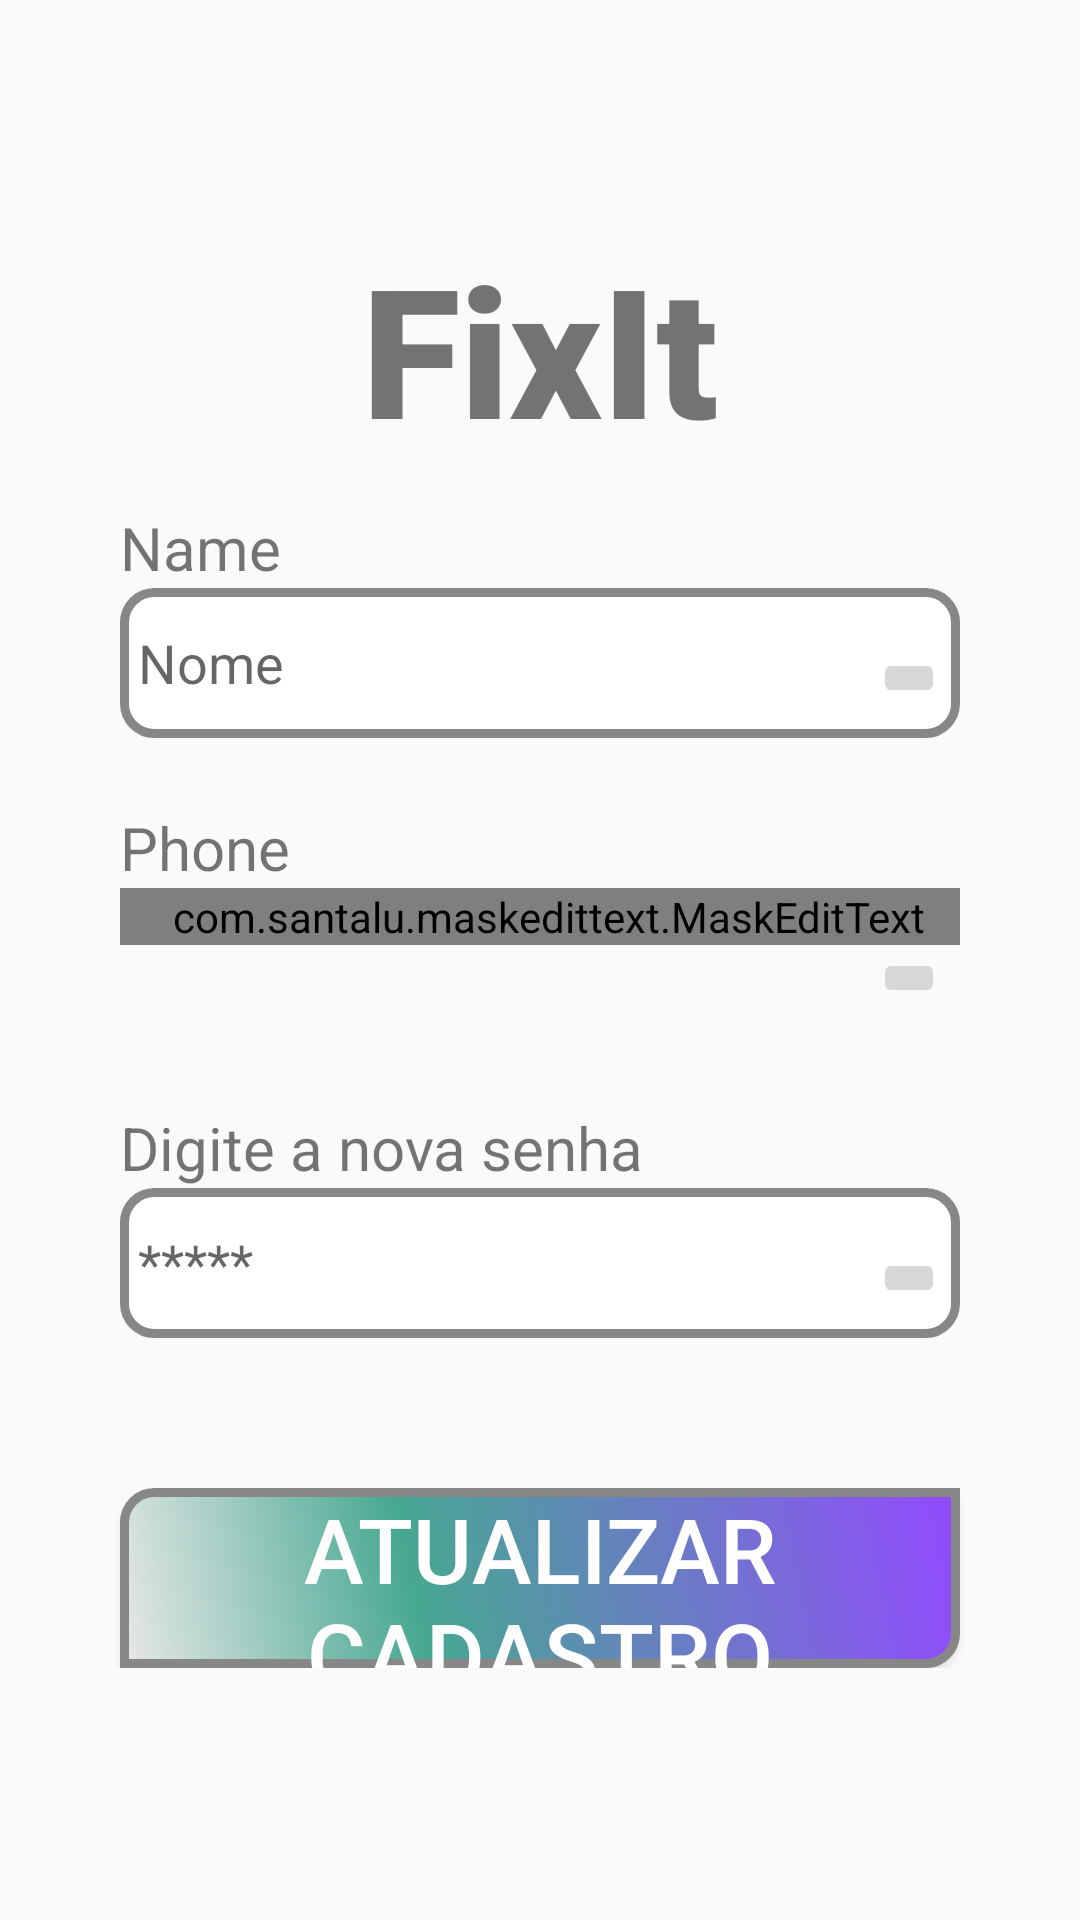

Layout XML and referenced resources for this Android screen:
<!-- AndroidManifest.xml: application theme AppTheme -->
<!-- res/layout/activity_update_register.xml -->
<?xml version="1.0" encoding="utf-8"?>
<androidx.constraintlayout.widget.ConstraintLayout xmlns:android="http://schemas.android.com/apk/res/android"
    xmlns:app="http://schemas.android.com/apk/res-auto"
    xmlns:tools="http://schemas.android.com/tools"
    android:layout_width="match_parent"
    android:layout_height="match_parent"
    android:padding="@dimen/box_inset_layout_padding"
    tools:context=".UserAuth.UserInfoActivity"
    tools:deviceIds="wear">

    <ScrollView
        app:layout_constraintStart_toStartOf="parent"
        app:layout_constraintEnd_toEndOf="parent"
        app:layout_constraintTop_toTopOf="parent"
        android:layout_width="match_parent"
        android:layout_height="wrap_content">

        <androidx.constraintlayout.widget.ConstraintLayout
            android:layout_width="match_parent"
            android:layout_height="match_parent">

        <TextView
            android:id="@+id/logo"
            android:layout_width="wrap_content"
            android:layout_height="wrap_content"
            android:layout_marginTop="76dp"
            android:fontFamily="sans-serif-black"
            android:text="@string/app_name"
            android:textSize="60sp"
            app:layout_constraintEnd_toEndOf="parent"
            app:layout_constraintStart_toStartOf="parent"
            app:layout_constraintTop_toTopOf="parent" />

            
            <TextView
                android:layout_width="wrap_content"
                android:layout_height="wrap_content"
                android:text="@string/tv_name"
                app:layout_constraintStart_toStartOf="@id/rl_update_name"
                app:layout_constraintBottom_toTopOf="@id/rl_update_name"
                android:textSize="20sp" />

            <RelativeLayout xmlns:android="http://schemas.android.com/apk/res/android"
                android:id="@+id/rl_update_name"
                android:layout_margin="40dp"
                android:layout_width="match_parent"
                android:layout_height="60dp"
                android:layout_marginTop="64dp"
                app:layout_constraintTop_toBottomOf="@id/logo">

                <EditText
                    android:id="@+id/et_update_name"
                    android:layout_width="match_parent"
                    android:layout_height="wrap_content"
                    android:background="@drawable/edit_text_shape"
                    android:paddingStart="6dp"
                    android:maxLines="1"
                    android:lines="1"
                    android:singleLine="true"
                    android:hint="@string/hint_name"/>
                <ImageButton
                    android:id="@+id/btn_update_name"
                    android:layout_width="wrap_content"
                    android:layout_height="wrap_content"
                    android:layout_alignParentEnd="true"
                    android:src="@drawable/ic_edit"
                    android:layout_centerVertical="true"
                    android:layout_margin="5dp" />
            </RelativeLayout>

            
            <TextView
                android:layout_width="wrap_content"
                android:layout_height="wrap_content"
                android:text="@string/tv_phone"
                app:layout_constraintStart_toStartOf="@id/rl_update_phone"
                app:layout_constraintBottom_toTopOf="@id/rl_update_phone"
                android:textSize="20sp" />

            <RelativeLayout xmlns:android="http://schemas.android.com/apk/res/android"
                android:id="@+id/rl_update_phone"
                android:layout_margin="40dp"
                android:layout_width="match_parent"
                android:layout_height="60dp"
                android:layout_marginTop="64dp"
                app:layout_constraintTop_toBottomOf="@id/rl_update_name">

                <com.santalu.maskedittext.MaskEditText
                    android:id="@+id/et_update_phone"
                    android:layout_width="match_parent"
                    android:maxLines="1"
                    android:lines="1"
                    android:singleLine="true"
                    android:background="@drawable/edit_text_shape"
                    android:hint="@string/hint_phone"
                    android:inputType="phone"
                    android:paddingStart="6dp"
                    app:met_mask="+55 (##) #####-####"
                    tools:layout_editor_absoluteX="40dp"
                    android:layout_height="wrap_content" />
                <ImageButton
                    android:id="@+id/btn_update_phone"
                    android:layout_width="wrap_content"
                    android:layout_height="wrap_content"
                    android:layout_alignParentEnd="true"
                    android:src="@drawable/ic_edit"
                    android:layout_centerVertical="true"
                    android:layout_margin="5dp" />
            </RelativeLayout>

            
            <TextView
                android:layout_width="wrap_content"
                android:layout_height="wrap_content"
                android:text="@string/tv_new_password"
                app:layout_constraintStart_toStartOf="@id/rl_update_password"
                app:layout_constraintBottom_toTopOf="@id/rl_update_password"
                android:textSize="20sp" />

            <RelativeLayout xmlns:android="http://schemas.android.com/apk/res/android"
                android:id="@+id/rl_update_password"
                android:layout_margin="40dp"
                android:layout_width="match_parent"
                android:layout_height="60dp"
                android:layout_marginTop="64dp"
                app:layout_constraintTop_toBottomOf="@id/rl_update_phone">

                <EditText
                    android:id="@+id/et_update_password"
                    android:layout_width="match_parent"
                    android:layout_height="wrap_content"
                    android:focusable="false"
                    android:background="@drawable/edit_text_shape"
                    android:maxLines="1"
                    android:lines="1"
                    android:singleLine="true"
                    android:paddingStart="6dp"
                    android:hint="@string/hint_password"/>
                <ImageButton
                    android:id="@+id/btn_update_password"
                    android:layout_width="wrap_content"
                    android:layout_height="wrap_content"
                    android:layout_alignParentEnd="true"
                    android:src="@drawable/ic_edit"
                    android:layout_centerVertical="true"
                    android:layout_margin="5dp" />
            </RelativeLayout>

            
            <RelativeLayout
                android:id="@+id/rl_update_confirm_password"
                android:layout_height="wrap_content"
                android:layout_width="match_parent"
                android:visibility="gone"
                app:layout_constraintTop_toBottomOf="@id/rl_update_password">

                <TextView
                    android:layout_width="wrap_content"
                    android:layout_height="wrap_content"
                    android:layout_alignStart="@+id/et_update_confirm_password"
                    android:text="@string/tv_confirm_new_password"
                    android:textSize="20sp"
                    app:layout_constraintBottom_toTopOf="@+id/et_update_confirm_password"
                    app:layout_constraintStart_toStartOf="@+id/et_update_confirm_password" />

                <EditText
                    android:id="@+id/et_update_confirm_password"
                    android:layout_width="match_parent"
                    android:layout_height="60dp"
                    android:maxLines="1"
                    android:lines="1"
                    android:singleLine="true"
                    android:layout_margin="40dp"
                    android:layout_marginTop="64dp"
                    android:background="@drawable/edit_text_shape"
                    android:hint="@string/hint_password"
                    android:paddingStart="6dp"
                    tools:layout_editor_absoluteX="40dp" />
            </RelativeLayout>

        <Button
            android:id="@+id/btn_send_update_request"
            android:layout_width="match_parent"
            android:layout_height="60dp"
            android:layout_margin="40dp"
            android:layout_marginBottom="64dp"
            android:layout_marginTop="64dp"
            android:background="@drawable/button_shape"
            android:shadowColor="#A8A8A8"
            android:text="@string/btn_update_register"
            android:textColor="#FFFFFF"
            app:layout_constraintTop_toBottomOf="@id/rl_update_confirm_password"
            android:textSize="30sp" />

        </androidx.constraintlayout.widget.ConstraintLayout>
    </ScrollView>

    <RelativeLayout
        android:id="@+id/loadingPanel"
        android:layout_width="match_parent"
        android:layout_height="match_parent"
        android:gravity="center">

        <ProgressBar
            android:layout_width="wrap_content"
            android:layout_height="wrap_content"
            android:indeterminate="true" />

    </RelativeLayout>

</androidx.constraintlayout.widget.ConstraintLayout>
<!-- resources referenced by this layout -->
<resources>
  <!-- drawable button_shape (drawable) -->
  <?xml version="1.0" encoding="utf-8"?>
  <shape xmlns:android="http://schemas.android.com/apk/res/android" android:shape="rectangle" >
      <corners
          android:topLeftRadius="10dp"
          android:topRightRadius="0dp"
          android:bottomLeftRadius="0dp"
          android:bottomRightRadius="10dp"
          />
      <gradient
          android:angle="45"
          android:centerX="35%"
          android:centerColor="#47A891"
          android:startColor="#E8E8E8"
          android:endColor="#924AFF"
          android:type="linear"
          />
      <padding
          android:left="0dp"
          android:top="0dp"
          android:right="0dp"
          android:bottom="0dp"
          />
      <size
          android:width="270dp"
          android:height="60dp"
          />
      <stroke
          android:width="3dp"
          android:color="#878787"
          />
  </shape>
  <!-- drawable edit_text_shape (drawable) -->
  <?xml version="1.0" encoding="utf-8"?>
  <shape xmlns:android="http://schemas.android.com/apk/res/android" android:shape="rectangle" >
      <corners
          android:topLeftRadius="10dp"
          android:topRightRadius="10dp"
          android:bottomLeftRadius="10dp"
          android:bottomRightRadius="10dp"
          />
      <solid
          android:color="@android:color/white"
          />
      <padding
          android:left="0dp"
          android:top="0dp"
          android:right="0dp"
          android:bottom="0dp"
          />
      <size
          android:width="270dp"
          android:height="50dp"
          />
      <stroke
          android:width="3dp"
          android:color="#878787"
          />
  </shape>
  <string name="app_name"> FixIt </string>
  <string name="btn_update_register">Atualizar cadastro</string>
  <string name="hint_name"> Nome </string>
  <string name="hint_password"> ***** </string>
  <string name="hint_phone"> (99) 12345–67899 </string>
  <string name="tv_confirm_new_password">Confirme a nova senha</string>
  <string name="tv_name"> Name </string>
  <string name="tv_new_password">Digite a nova senha</string>
  <string name="tv_phone"> Phone </string>
  <style name="AppTheme" parent="Theme.AppCompat.Light.DarkActionBar">
          
          <item name="colorPrimary">@color/colorPrimary</item>
          <item name="colorPrimaryDark">@color/colorPrimaryDark</item>
          <item name="colorAccent">@color/colorAccent</item>
          <item name="windowActionBar">false</item>
          <item name="windowNoTitle">true</item>
          <item name="android:statusBarColor">#00000000</item>
      </style>
  <color name="colorPrimary">#6200EE</color>
  <color name="colorPrimaryDark">#3700B3</color>
  <color name="colorAccent">#03DAC5</color>
</resources>
